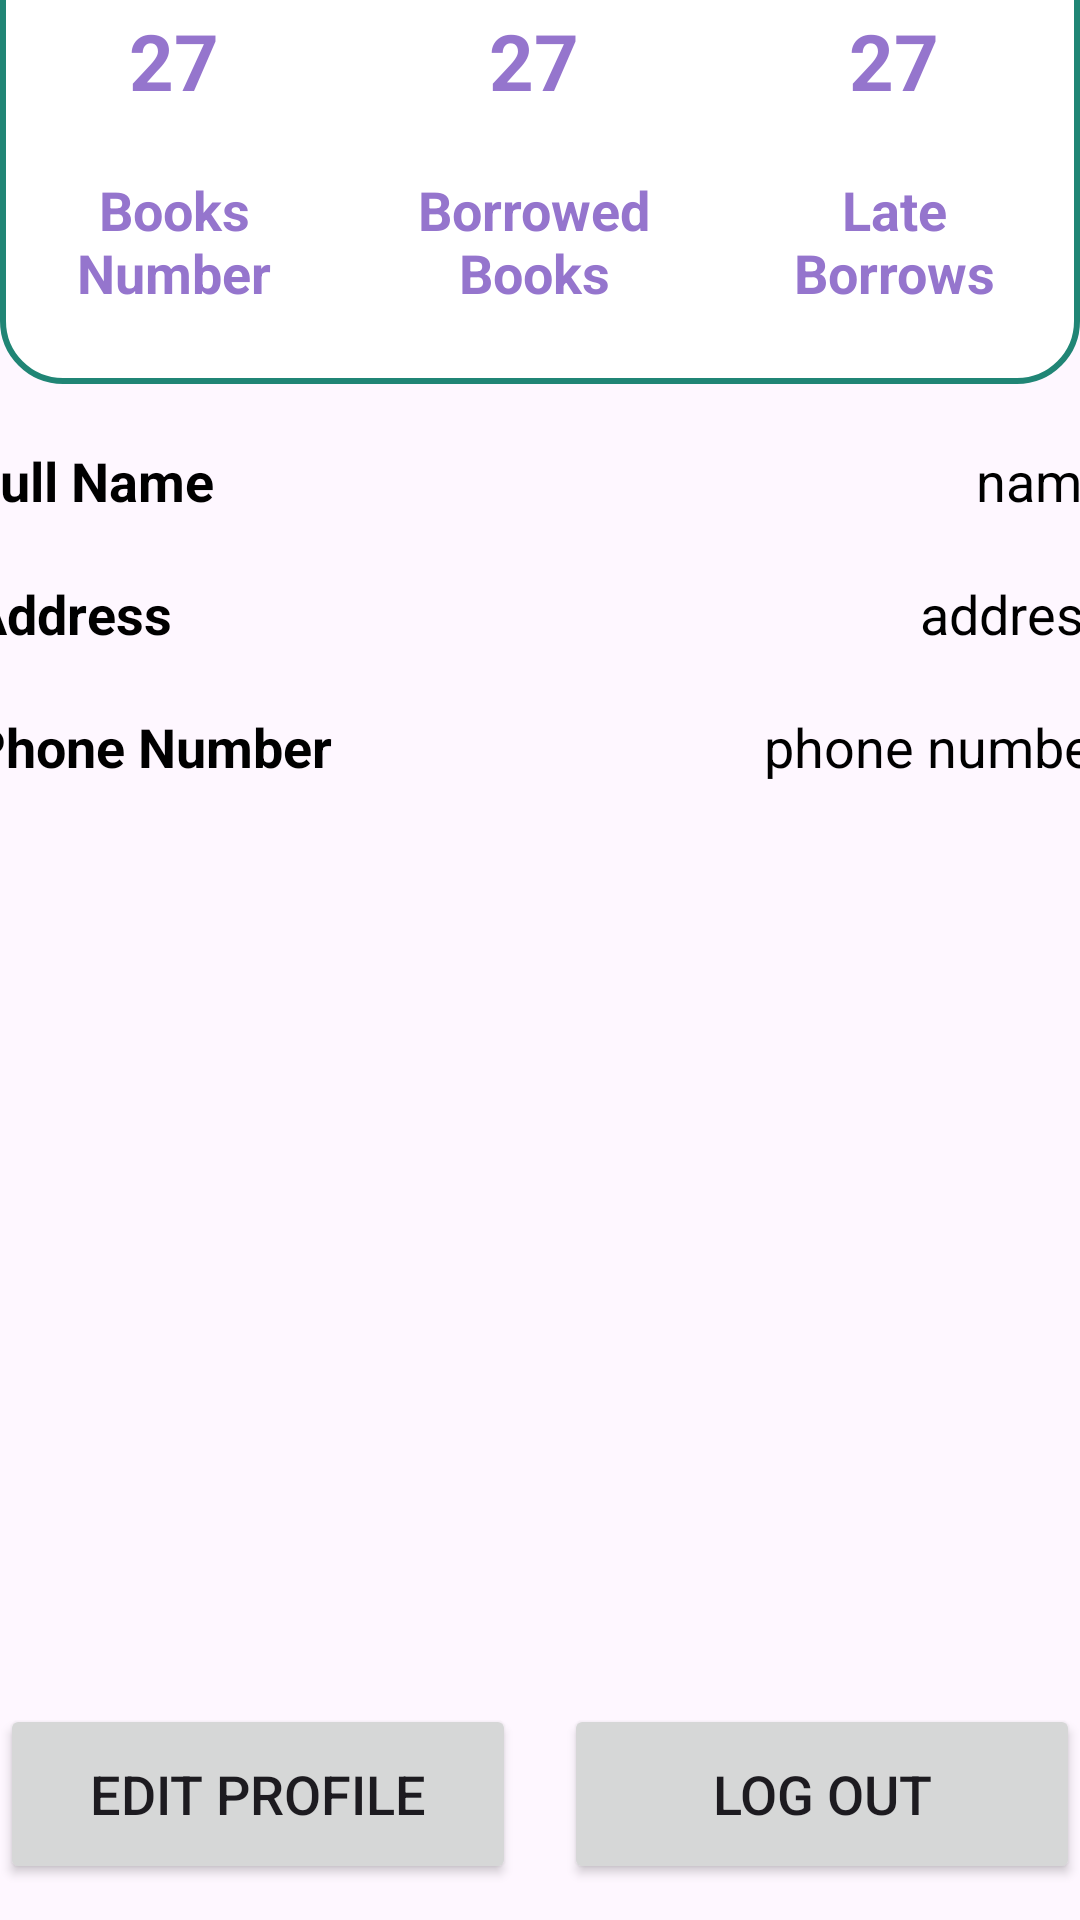

Layout XML and referenced resources for this Android screen:
<!-- AndroidManifest.xml: application theme Theme.Material3.Light -->
<!-- res/layout/fragment_user_home.xml -->
<?xml version="1.0" encoding="utf-8"?>
<androidx.constraintlayout.widget.ConstraintLayout
    xmlns:android="http://schemas.android.com/apk/res/android"
    xmlns:app="http://schemas.android.com/apk/res-auto"
    xmlns:tools="http://schemas.android.com/tools"
    android:layout_width="match_parent"
    android:layout_height="match_parent"
    android:background="@drawable/purple_white_background"
    tools:context=".AdminHomeFragment">


    
    <LinearLayout
        android:id="@+id/booksSection"
        android:layout_width="0dp"
        android:layout_height="wrap_content"
        android:layout_marginBottom="500dp"
        android:orientation="horizontal"
        android:background="@drawable/white_background"
        app:layout_constraintBottom_toBottomOf="@+id/linearLayout"
        app:layout_constraintEnd_toEndOf="parent"
        app:layout_constraintStart_toStartOf="parent"
        tools:ignore="NotSibling">

        
        <LinearLayout
            android:layout_width="0dp"
            android:layout_height="wrap_content"
            android:layout_margin="10dp"
            android:layout_weight="1"
            android:elevation="5dp"
            android:orientation="vertical"
            android:padding="8dp">

            <TextView
                android:id="@+id/bookNumber"
                android:layout_width="80dp"
                android:layout_height="60dp"
                android:gravity="center"
                android:text="27"
                android:textAlignment="center"
                android:textColor="@color/lavender"
                android:textSize="26sp"
                android:textStyle="bold" />

            <TextView
                android:id="@+id/bookNumberTitle"
                android:layout_width="80dp"
                android:layout_height="60dp"
                android:gravity="center"
                android:text="Books Number"
                android:textAlignment="center"
                android:textColor="@color/lavender"
                android:textSize="18sp"
                android:textStyle="bold" />
        </LinearLayout>

        
        <LinearLayout
            android:layout_width="0dp"
            android:layout_height="wrap_content"
            android:layout_margin="10dp"
            android:layout_weight="1"
            android:elevation="5dp"
            android:orientation="vertical"
            android:padding="8dp">

            <TextView
                android:id="@+id/borrowsNumber"
                android:layout_width="80dp"
                android:layout_height="60dp"
                android:gravity="center"
                android:text="27"
                android:textAlignment="center"
                android:textColor="@color/lavender"
                android:textSize="26sp"
                android:textStyle="bold" />

            <TextView
                android:id="@+id/borrowedBook"
                android:layout_width="80dp"
                android:layout_height="60dp"
                android:gravity="center"
                android:text="Borrowed Books"
                android:textAlignment="center"
                android:textColor="@color/lavender"
                android:textSize="18sp"
                android:textStyle="bold" />
        </LinearLayout>

        
        <LinearLayout
            android:layout_width="0dp"
            android:layout_height="wrap_content"
            android:layout_margin="10dp"
            android:layout_weight="1"
            android:elevation="5dp"
            android:orientation="vertical"
            android:padding="8dp">

            <TextView
                android:id="@+id/latesNumber"
                android:layout_width="80dp"
                android:layout_height="60dp"
                android:gravity="center"
                android:text="27"
                android:textAlignment="center"
                android:textColor="@color/lavender"
                android:textSize="26sp"
                android:textStyle="bold" />

            <TextView
                android:id="@+id/latesTitle"
                android:layout_width="80dp"
                android:layout_height="60dp"
                android:gravity="center"
                android:text="Late Borrows"
                android:textAlignment="center"
                android:textColor="@color/lavender"
                android:textSize="18sp"
                android:textStyle="bold" />
        </LinearLayout>
    </LinearLayout>

    
    <LinearLayout
        android:id="@+id/fullNameSection"
        android:layout_width="380dp"
        android:layout_height="wrap_content"
        android:layout_marginTop="10dp"
        android:orientation="horizontal"
        app:layout_constraintEnd_toEndOf="parent"
        app:layout_constraintStart_toStartOf="parent"
        app:layout_constraintTop_toBottomOf="@+id/booksSection">

        
        <TextView
            android:id="@+id/titlefullName"
            android:layout_width="0dp"
            android:layout_height="wrap_content"
            android:layout_weight="1"
            android:layout_marginTop="10dp"
            android:text="Full Name"
            android:textColor="@color/black"
            android:textSize="18sp"
            android:textStyle="bold"/>
        <TextView
            android:id="@+id/profilelName"
            android:layout_width="0dp"
            android:layout_height="wrap_content"
            android:layout_weight="1"
            android:layout_marginTop="10dp"
            android:text="name"
            android:textAlignment="viewEnd"
            android:textColor="@color/black"
            android:textSize="18sp"
            />

    </LinearLayout>

    
    <LinearLayout
        android:id="@+id/fullNameSection2"
        android:layout_width="380dp"
        android:layout_height="wrap_content"
        android:layout_marginTop="10dp"
        android:orientation="horizontal"
        app:layout_constraintEnd_toEndOf="parent"
        app:layout_constraintStart_toStartOf="parent"
        app:layout_constraintTop_toBottomOf="@+id/fullNameSection">

        
        <TextView
            android:id="@+id/address"
            android:layout_width="0dp"
            android:layout_height="wrap_content"
            android:layout_weight="1"
            android:layout_marginTop="10dp"
            android:text="Address"
            android:textColor="@color/black"
            android:textSize="18sp"
            android:textStyle="bold"/>
        <TextView
            android:id="@+id/profileAddress"
            android:layout_width="0dp"
            android:layout_height="wrap_content"
            android:layout_weight="1"
            android:layout_marginTop="10dp"
            android:text="address"
            android:textAlignment="viewEnd"
            android:textColor="@color/black"
            android:textSize="18sp"
            />

    </LinearLayout>

    
    <LinearLayout
        android:id="@+id/phoneSection"
        android:layout_width="380dp"
        android:layout_height="wrap_content"
        android:layout_marginTop="10dp"
        android:orientation="horizontal"
        app:layout_constraintEnd_toEndOf="parent"
        app:layout_constraintStart_toStartOf="parent"
        app:layout_constraintTop_toBottomOf="@+id/fullNameSection2">

        
        <TextView
            android:id="@+id/titlephonenumber"
            android:layout_width="0dp"
            android:layout_height="wrap_content"
            android:layout_weight="1"
            android:layout_marginTop="10dp"
            android:text="Phone Number"
            android:textColor="@color/black"
            android:textSize="18sp"
            android:textStyle="bold"/>
        <TextView
            android:id="@+id/phoneNumber"
            android:layout_width="0dp"
            android:layout_height="wrap_content"
            android:layout_weight="1"
            android:layout_marginTop="10dp"
            android:text="phone number"
            android:textAlignment="viewEnd"
            android:textColor="@color/black"
            android:textSize="18sp"
            />

    </LinearLayout>



    


    <LinearLayout
        android:id="@+id/linearLayout"
        android:layout_width="match_parent"
        android:layout_height="wrap_content"
        android:layout_marginBottom="12dp"
        android:orientation="horizontal"
        app:layout_constraintBottom_toBottomOf="parent"
        app:layout_constraintEnd_toEndOf="parent"
        app:layout_constraintStart_toStartOf="parent">

        <Button
            android:id="@+id/editButton"
            android:layout_width="0dp"
            android:layout_height="60dp"
            android:layout_marginEnd="8dp"
            android:layout_weight="1"
            android:gravity="center"
            android:text="Edit Profile"
            android:textSize="18sp" />

        <Button
            android:id="@+id/logOut"
            android:layout_width="0dp"
            android:layout_height="60dp"
            android:layout_marginStart="8dp"
            android:layout_weight="1"
            android:gravity="center"
            android:text="Log Out"
            android:textSize="18sp" />
    </LinearLayout>

</androidx.constraintlayout.widget.ConstraintLayout>
<!-- resources referenced by this layout -->
<resources>
  <color name="black">#FF000000</color>
  <color name="lavender">#FF9575CD</color>
  <!-- drawable white_background (drawable) -->
  <?xml version="1.0" encoding="utf-8"?>
  <selector xmlns:android="http://schemas.android.com/apk/res/android">
  
      <item>
  
          <shape
              android:shape="rectangle">
  
              <solid
                  android:color="@color/white"/>
  
              <corners
                  android:radius="20dp"/>
  
              <stroke
                  android:width="2dp"
                  android:color="@color/maingreenapp"/>
  
          </shape>
  
      </item>
  
  </selector>
  <color name="white">#FFFFFFFF</color>
  <color name="maingreenapp">#208575</color>
</resources>
